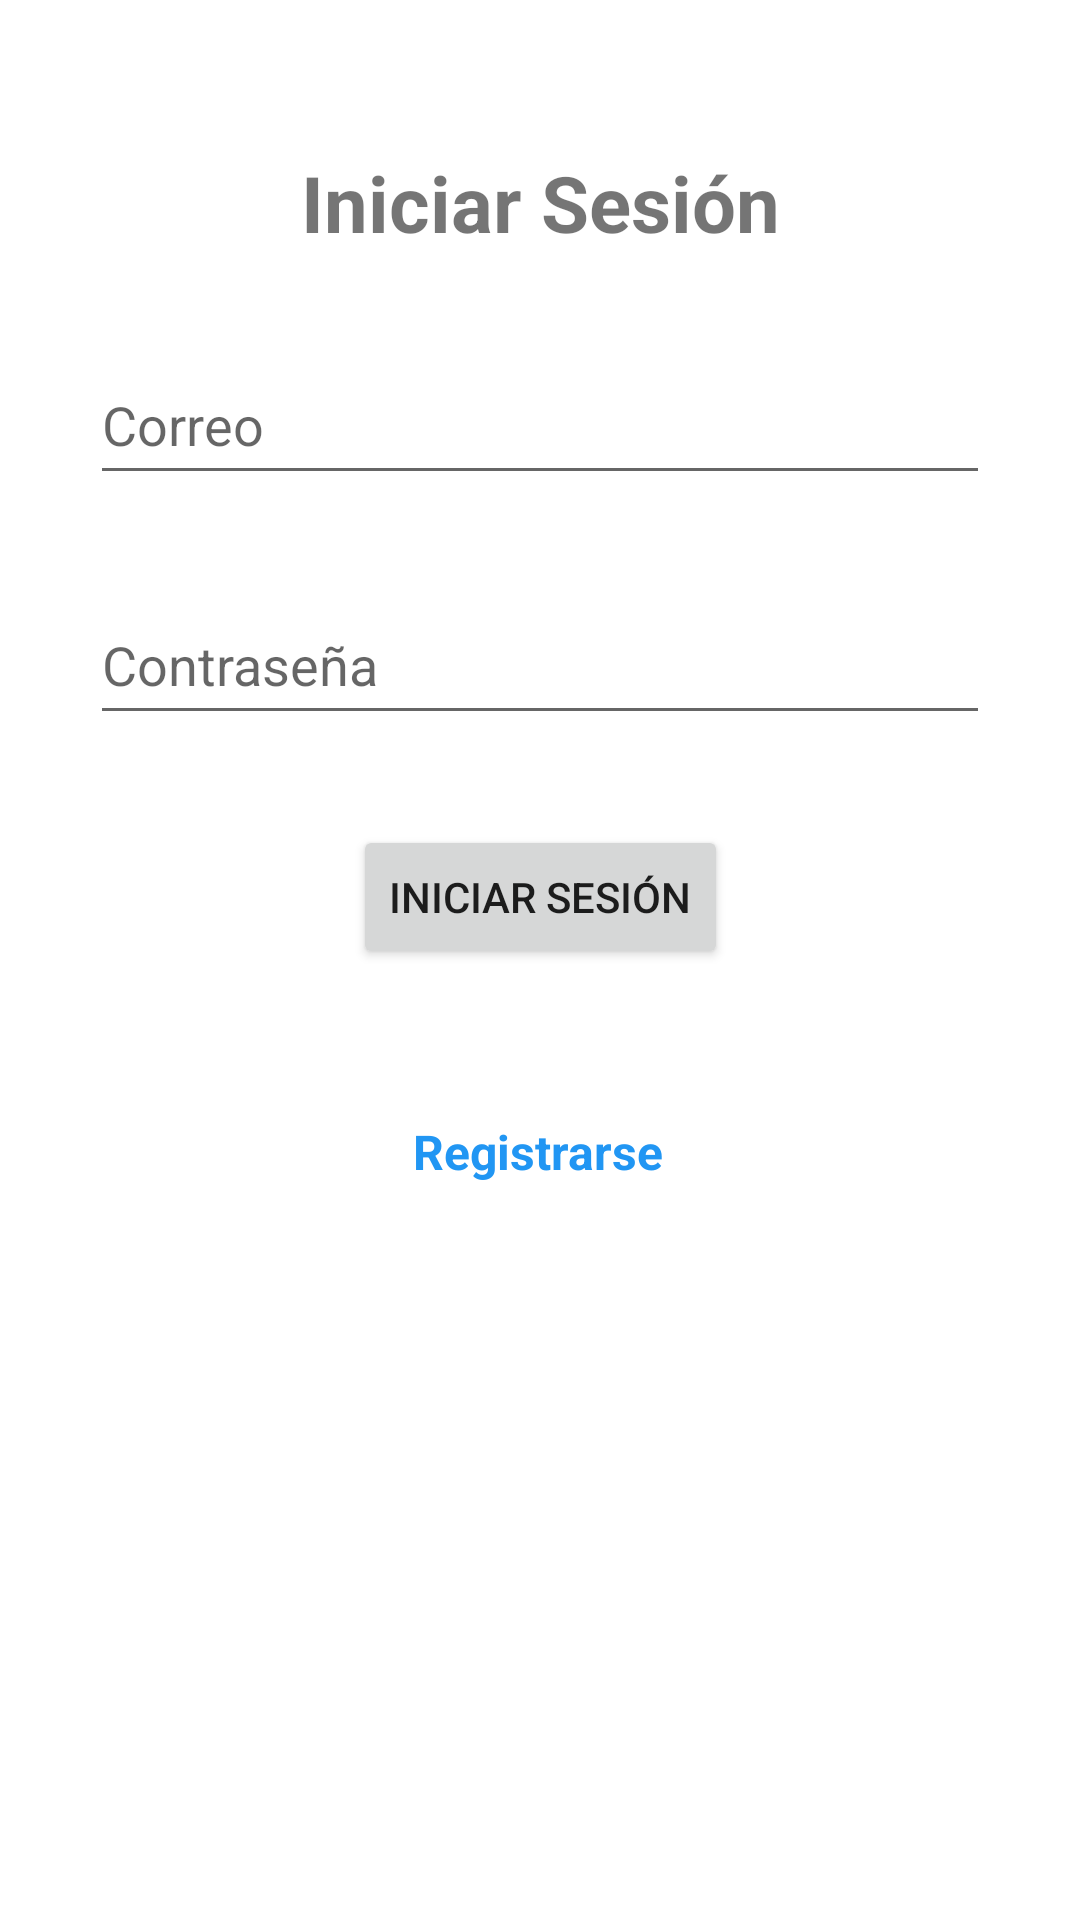

The Android layout XML behind this screen, and the referenced resources:
<!-- AndroidManifest.xml: application theme Theme.AgendaAndroid -->
<!-- res/layout/activity_login.xml -->
<?xml version="1.0" encoding="utf-8"?>
<androidx.constraintlayout.widget.ConstraintLayout
    xmlns:android="http://schemas.android.com/apk/res/android"
    xmlns:tools="http://schemas.android.com/tools"
    xmlns:app="http://schemas.android.com/apk/res-auto"
    android:layout_width="match_parent"
    android:layout_height="match_parent"
    tools:context=".LoginActivity">

  <TextView
      android:id="@+id/textView2"
      android:layout_width="wrap_content"
      android:layout_height="wrap_content"
      android:layout_marginTop="@dimen/margin_top_tv"
      android:text="@string/login"
      android:textSize="@dimen/text_size_tv"
      android:textStyle="bold"
      android:gravity="center"
      app:layout_constraintEnd_toEndOf="parent"
      app:layout_constraintStart_toStartOf="parent"
      app:layout_constraintTop_toTopOf="parent" />

  <Button
      android:id="@+id/btnLogin"
      android:layout_width="wrap_content"
      android:layout_height="wrap_content"
      android:layout_marginTop="@dimen/margin_top_btn"
      android:text="@string/login"
      android:gravity="center"
      app:layout_constraintEnd_toEndOf="parent"
      app:layout_constraintStart_toStartOf="parent"
      app:layout_constraintTop_toBottomOf="@+id/etLoginPassword" />

  <EditText
      android:id="@+id/etLoginEmail"
      android:layout_width="@dimen/width_et"
      android:layout_height="@dimen/height_et"
      android:layout_marginTop="@dimen/margin_top_et"
      android:layout_centerHorizontal="true"
      android:layout_centerVertical="true"
      android:layout_marginStart="@dimen/margin_start_et"
      android:layout_marginEnd="@dimen/margin_end_et"
      android:hint="@string/email"
      android:ems="10"
      android:inputType="textEmailAddress"
      app:layout_constraintEnd_toEndOf="parent"
      app:layout_constraintStart_toStartOf="parent"
      app:layout_constraintTop_toBottomOf="@+id/textView2"
       />

  <EditText
      android:id="@+id/etLoginPassword"
      android:layout_width="@dimen/width_et"
      android:layout_height="@dimen/height_et"
      android:layout_marginTop="@dimen/margin_top_et"
      android:layout_centerHorizontal="true"
      android:layout_centerVertical="true"
      android:layout_marginStart="@dimen/margin_start_et"
      android:layout_marginEnd="@dimen/margin_end_et"
      android:hint="@string/password"
      android:ems="10"
      android:inputType="textPassword"
      app:layout_constraintEnd_toEndOf="parent"
      app:layout_constraintStart_toStartOf="parent"
      app:layout_constraintTop_toBottomOf="@+id/etLoginEmail" />

  <TextView
      android:id="@+id/tvRegister"
      android:layout_width="wrap_content"
      android:layout_height="wrap_content"
      android:text="@string/register"
      android:layout_marginTop="@dimen/margin_top_tv"
      android:gravity="center"
      android:textStyle="bold"
      android:textSize="@dimen/text_size2_tv"
      android:textColor="@color/blue_700"
      app:layout_constraintEnd_toEndOf="parent"
      app:layout_constraintHorizontal_bias="0.498"
      app:layout_constraintStart_toStartOf="parent"
      app:layout_constraintTop_toBottomOf="@+id/btnLogin" />

</androidx.constraintlayout.widget.ConstraintLayout>
<!-- resources referenced by this layout -->
<resources>
  <color name="blue_700">#2196F3</color>
  <dimen name="height_et">50dp</dimen>
  <dimen name="margin_end_et">30dp</dimen>
  <dimen name="margin_start_et">30dp</dimen>
  <dimen name="margin_top_btn">30dp</dimen>
  <dimen name="margin_top_et">30dp</dimen>
  <dimen name="margin_top_tv">50dp</dimen>
  <dimen name="text_size2_tv">16sp</dimen>
  <dimen name="text_size_tv">26sp</dimen>
  <dimen name="width_et">300dp</dimen>
  <string name="email">Correo</string>
  <string name="login">Iniciar Sesión</string>
  <string name="password">Contraseña</string>
  <string name="register">Registrarse</string>
  <style name="Theme.AgendaAndroid" parent="Theme.MaterialComponents.DayNight.NoActionBar">
          
          <item name="colorPrimary">@color/blue_500</item>
          <item name="colorPrimaryVariant">@color/blue_700</item>
          <item name="colorOnPrimary">@color/white</item>
          
          <item name="colorSecondary">@color/blue_500</item>
          <item name="colorSecondaryVariant">@color/teal_700</item>
          <item name="colorOnSecondary">@color/white</item>
          
          <item name="android:statusBarColor" tools:targetApi="l">?attr/colorPrimaryVariant</item>
          
      </style>
  <color name="blue_500">#03A9F4</color>
  <color name="white">#FFFFFFFF</color>
  <color name="teal_700">#FF018786</color>
</resources>
